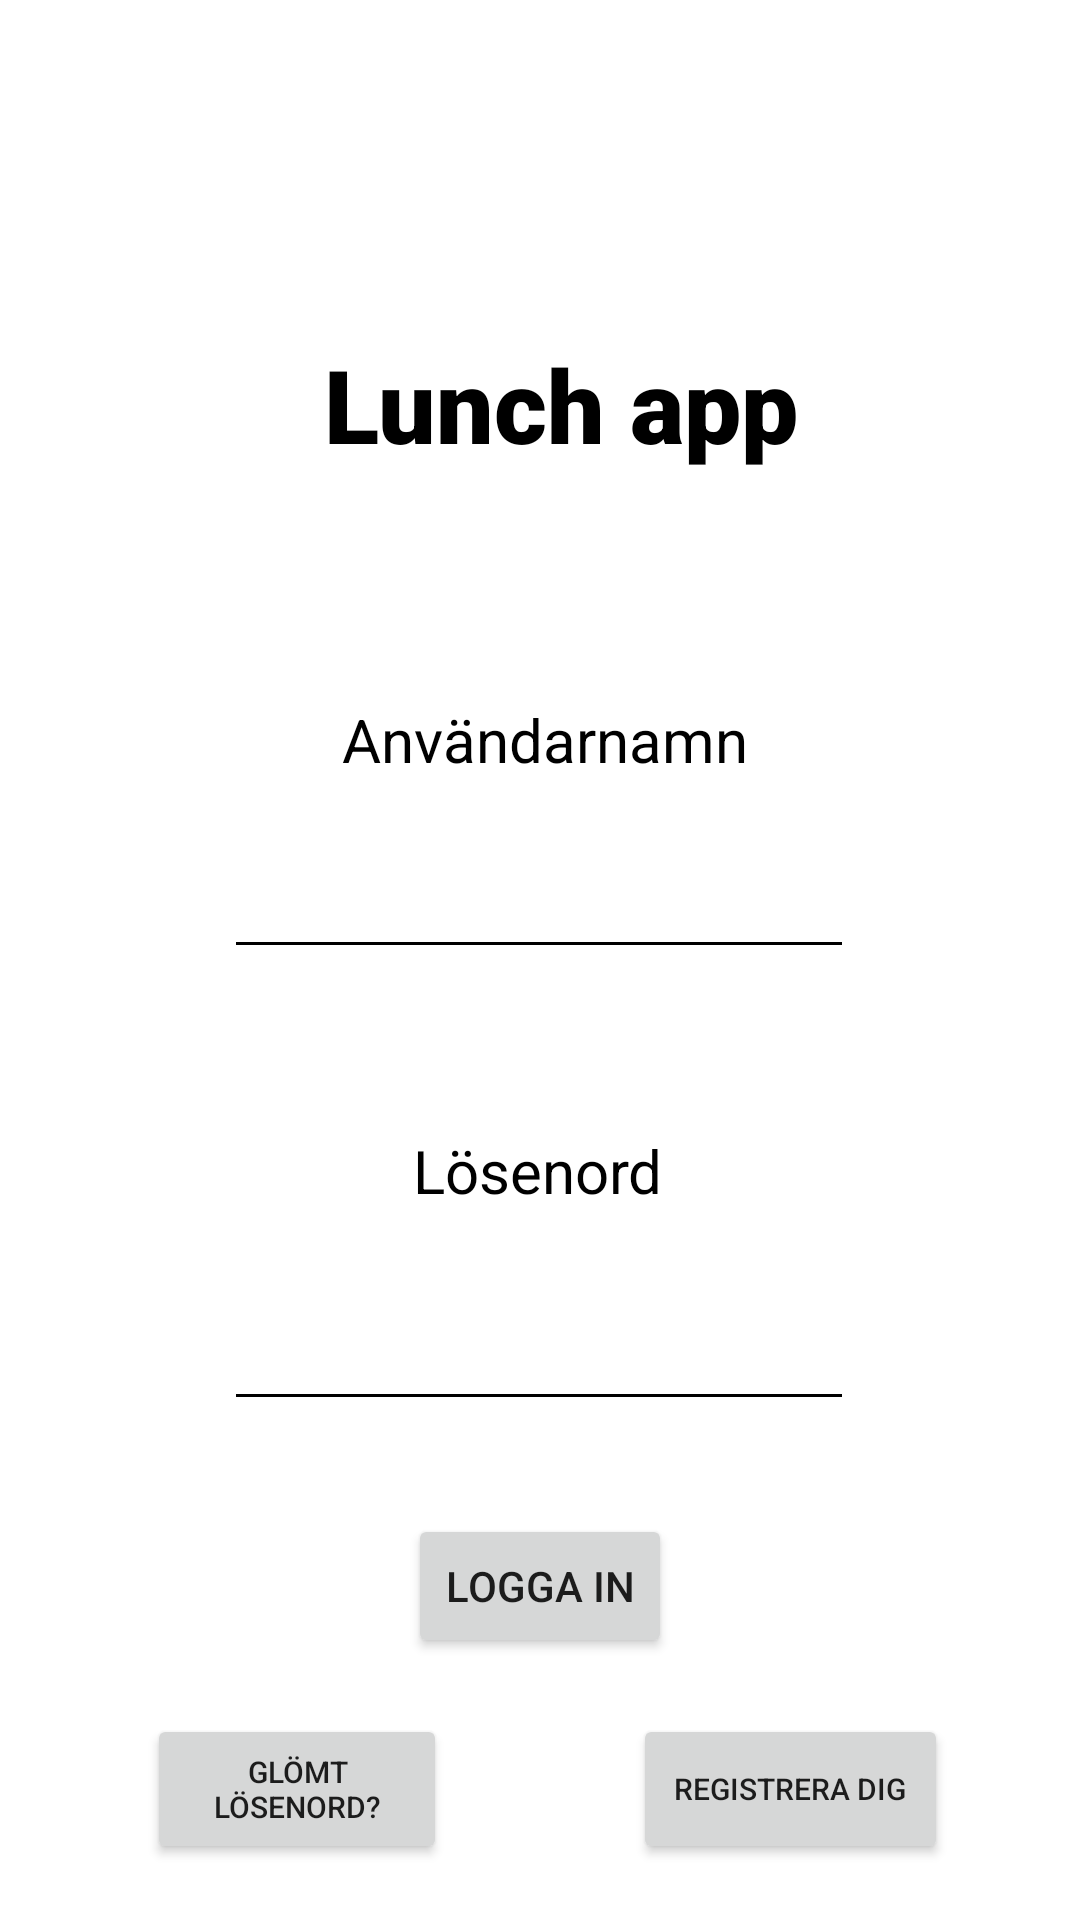

Write the Android layout XML for this screen, with the resource values it uses.
<!-- AndroidManifest.xml: application theme Theme.Lunchapp -->
<!-- res/layout/login.xml -->
<?xml version="1.0" encoding="utf-8"?>
<ScrollView xmlns:android="http://schemas.android.com/apk/res/android"
    xmlns:app="http://schemas.android.com/apk/res-auto"
    xmlns:tools="http://schemas.android.com/tools"
    android:layout_width="match_parent"
    android:layout_height="match_parent"
    android:fillViewport="true"
    tools:context=".Login">

    <androidx.constraintlayout.widget.ConstraintLayout
        android:layout_width="match_parent"
        android:layout_height="match_parent"
        android:background="@color/white">

        <TextView
            android:id="@+id/login"
            android:layout_width="210dp"
            android:layout_height="45dp"
            android:fontFamily="sans-serif-black"
            android:text="    Lunch app"
            android:textSize="34sp"
            android:textColor="@color/black"
            app:layout_constraintBottom_toBottomOf="parent"
            app:layout_constraintEnd_toEndOf="parent"
            app:layout_constraintHorizontal_bias="0.498"
            app:layout_constraintStart_toStartOf="parent"
            app:layout_constraintTop_toTopOf="parent"
            app:layout_constraintVertical_bias="0.188" />

        <TextView
            android:id="@+id/user"
            android:layout_width="wrap_content"
            android:layout_height="wrap_content"
            android:text="Användarnamn"
            android:textSize="20sp"
            android:textColor="@color/black"
            app:layout_constraintBottom_toBottomOf="parent"
            app:layout_constraintEnd_toEndOf="parent"
            app:layout_constraintHorizontal_bias="0.507"
            app:layout_constraintStart_toStartOf="parent"
            app:layout_constraintTop_toBottomOf="@+id/login"
            app:layout_constraintVertical_bias="0.167" />

        <EditText
            android:id="@+id/log_user"
            android:layout_width="wrap_content"
            android:layout_height="wrap_content"
            android:ems="10"
            android:inputType="textCapSentences"
            android:backgroundTint="@color/black"
            android:textColor="@color/black"
            app:layout_constraintBottom_toBottomOf="parent"
            app:layout_constraintEnd_toEndOf="parent"
            app:layout_constraintHorizontal_bias="0.497"
            app:layout_constraintStart_toStartOf="parent"
            app:layout_constraintTop_toBottomOf="@+id/user"
            app:layout_constraintVertical_bias="0.064" />

        <TextView
            android:id="@+id/password"
            android:layout_width="wrap_content"
            android:layout_height="wrap_content"
            android:text="Lösenord"
            android:textSize="20sp"
            android:textColor="@color/black"
            app:layout_constraintBottom_toBottomOf="parent"
            app:layout_constraintEnd_toEndOf="parent"
            app:layout_constraintHorizontal_bias="0.498"
            app:layout_constraintStart_toStartOf="parent"
            app:layout_constraintTop_toBottomOf="@+id/log_user"
            app:layout_constraintVertical_bias="0.185" />

        <EditText
            android:id="@+id/log_password"
            android:layout_width="wrap_content"
            android:layout_height="wrap_content"
            android:ems="10"
            android:inputType="textPassword"
            android:backgroundTint="@color/black"
            android:textColor="@color/black"
            app:layout_constraintBottom_toBottomOf="parent"
            app:layout_constraintEnd_toEndOf="parent"
            app:layout_constraintHorizontal_bias="0.497"
            app:layout_constraintStart_toStartOf="parent"
            app:layout_constraintTop_toBottomOf="@+id/password"
            app:layout_constraintVertical_bias="0.147" />

        <Button
            android:id="@+id/loggain"
            android:layout_width="wrap_content"
            android:layout_height="wrap_content"
            android:layout_marginTop="-60dp"
            android:text="Logga in"
            app:layout_constraintBottom_toBottomOf="parent"
            app:layout_constraintEnd_toEndOf="parent"
            app:layout_constraintStart_toStartOf="parent"
            app:layout_constraintTop_toBottomOf="@+id/log_password"
            app:layout_constraintVertical_bias="0.509" />

        <Button
            android:id="@+id/forgot"
            android:layout_width="100dp"
            android:layout_height="50dp"
            android:layout_marginStart="5dp"
            android:layout_marginEnd="118dp"
            android:text="Glömt lösenord?"
            android:textSize="10dp"
            app:layout_constraintBottom_toBottomOf="parent"
            app:layout_constraintEnd_toStartOf="@+id/newlogin"
            app:layout_constraintStart_toStartOf="parent"
            app:layout_constraintTop_toBottomOf="@+id/loggain" />

        <Button
            android:id="@+id/newlogin"
            android:layout_width="105dp"
            android:layout_height="50dp"
            android:layout_marginStart="-100dp"
            android:text="Registrera dig"
            android:textSize="10dp"
            app:layout_constraintBottom_toBottomOf="parent"
            app:layout_constraintEnd_toEndOf="parent"
            app:layout_constraintStart_toEndOf="@+id/forgot"
            app:layout_constraintTop_toBottomOf="@+id/loggain" />
    </androidx.constraintlayout.widget.ConstraintLayout>
</ScrollView>
<!-- resources referenced by this layout -->
<resources>
  <style name="Theme.Lunchapp" parent="Theme.MaterialComponents.DayNight.DarkActionBar">
          
          <item name="colorPrimary">@color/purple_500</item>
          <item name="colorPrimaryVariant">@color/purple_700</item>
          <item name="colorOnPrimary">@color/white</item>
          
          <item name="colorSecondary">@color/teal_200</item>
          <item name="colorSecondaryVariant">@color/teal_700</item>
          <item name="colorOnSecondary">@color/black</item>
          
          <item name="android:statusBarColor">?attr/colorPrimaryVariant</item>
          
      </style>
  <!-- not gathered from this repository: default colours our renderer supplied (Android Studio template values) -->
  <color name="purple_500">#FF6200EE</color>
  <color name="purple_700">#FF3700B3</color>
  <color name="teal_200">#FF03DAC5</color>
  <color name="teal_700">#FF018786</color>
  <color name="black">#FF000000</color>
  <color name="white">#FFFFFFFF</color>
</resources>
